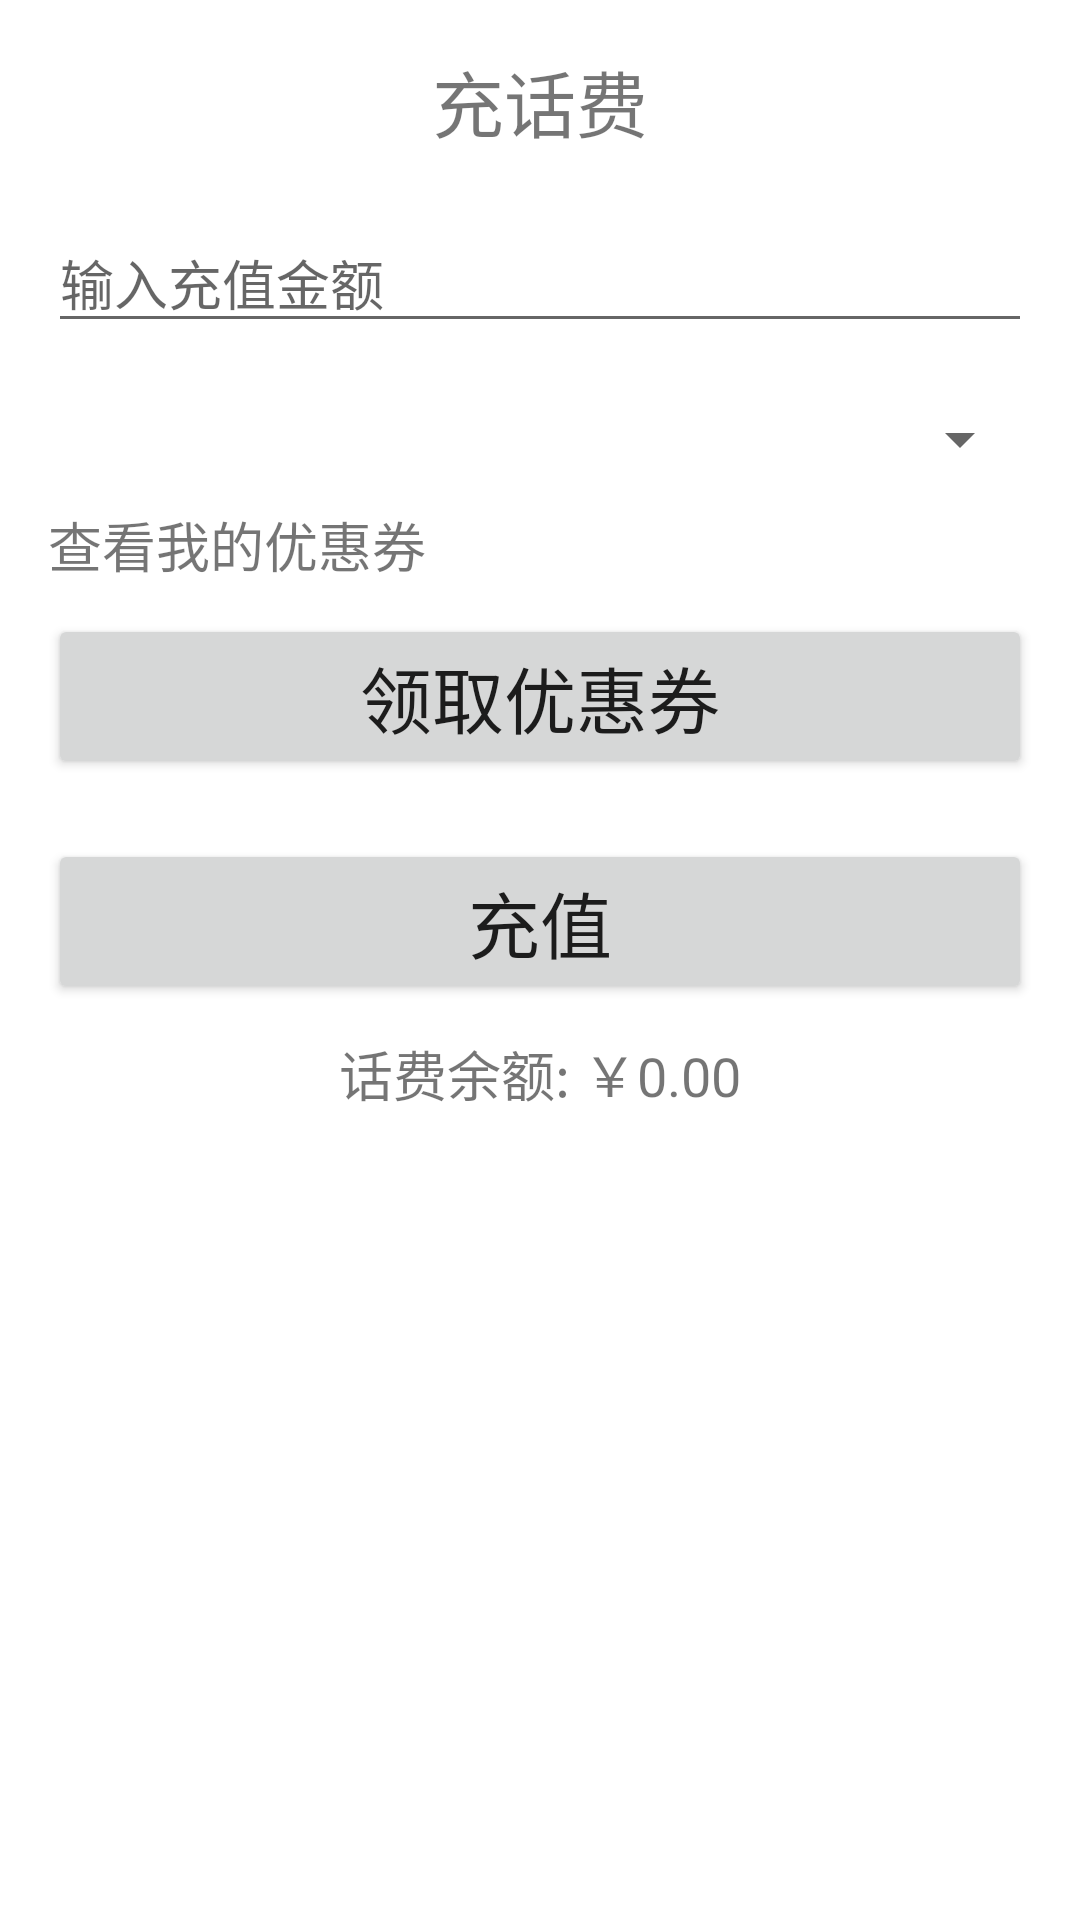

Write the Android layout XML for this screen, with the resource values it uses.
<!-- AndroidManifest.xml: application theme Theme.AppTelephoneFare -->
<!-- res/layout/activity_recharge.xml -->
<?xml version="1.0" encoding="utf-8"?>
<LinearLayout xmlns:android="http://schemas.android.com/apk/res/android"
    android:layout_width="match_parent"
    android:layout_height="match_parent"
    android:orientation="vertical"
    android:padding="16dp">

    <TextView
        android:id="@+id/tvRechargeTitle"
        android:layout_width="wrap_content"
        android:layout_height="wrap_content"
        android:text="充话费"
        android:textSize="24sp"
        android:layout_gravity="center_horizontal"/>

    <EditText
        android:id="@+id/etRechargeAmount"
        android:layout_width="match_parent"
        android:layout_height="wrap_content"
        android:hint="输入充值金额"
        android:inputType="numberDecimal"
        android:layout_marginTop="20dp"/>
    <Spinner
        android:id="@+id/spinnerCoupons"
        android:layout_width="match_parent"
        android:layout_height="wrap_content"
        android:layout_marginTop="20dp"/>

    <TextView
        android:id="@+id/tvCouponInfo"
        android:layout_width="wrap_content"
        android:layout_height="wrap_content"
        android:text="查看我的优惠券"
        android:textSize="18sp"
        android:layout_marginTop="10dp"/>
    <Button
        android:id="@+id/btnGetCoupon"
        style="@style/ButtonStyle"
        android:layout_width="match_parent"
        android:layout_height="wrap_content"
        android:text="领取优惠券"
        android:layout_marginTop="10dp"/>

    <Button
        android:id="@+id/btnRecharge"
        style="@style/ButtonStyle"
        android:layout_width="match_parent"
        android:layout_height="wrap_content"
        android:text="充值"
        android:layout_marginTop="20dp"/>
    <TextView
        android:id="@+id/tvBalance"
        android:layout_width="wrap_content"
        android:layout_height="wrap_content"
        android:layout_gravity="center_horizontal"
        android:text="话费余额: ￥0.00"
        android:textSize="18sp"
        android:layout_marginTop="10dp" />
</LinearLayout>
<!-- resources referenced by this layout -->
<resources>
  <style name="ButtonStyle">
          <item name="android:textSize">24sp</item>
      </style>
  <style name="Theme.AppTelephoneFare" parent="Theme.MaterialComponents.DayNight.DarkActionBar">
          
          <item name="colorPrimary">@color/purple_500</item>
          <item name="colorPrimaryVariant">@color/purple_700</item>
          <item name="colorOnPrimary">@color/white</item>
          
          <item name="colorSecondary">@color/teal_200</item>
          <item name="colorSecondaryVariant">@color/teal_700</item>
          <item name="colorOnSecondary">@color/black</item>
          
          <item name="android:statusBarColor">?attr/colorPrimaryVariant</item>
          
      </style>
  <!-- not gathered from this repository: default colours our renderer supplied (Android Studio template values) -->
  <color name="purple_500">#FF6200EE</color>
  <color name="purple_700">#FF3700B3</color>
  <color name="teal_200">#FF03DAC5</color>
  <color name="teal_700">#FF018786</color>
  <color name="black">#FF000000</color>
  <color name="white">#FFFFFFFF</color>
</resources>
